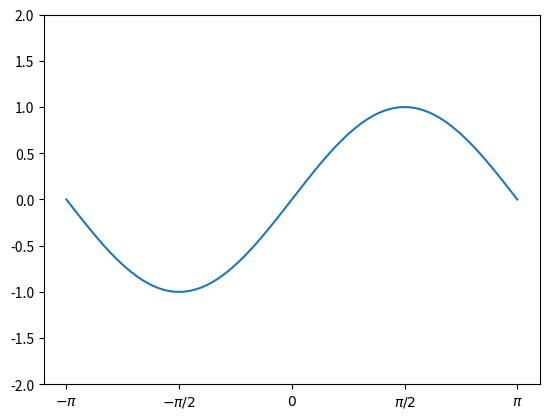

Write the Python code that produced this figure.
""" Este programa grafica la función seno"""

#Se importan las bibliotecas y funciones necesarias
from numpy import linspace, pi, sin
from matplotlib.pyplot import   plot, show, xlim, ylim
from matplotlib.pyplot import   xticks

# Puntos donde se evalúa el seno.
x = linspace( -pi, pi, 256)
y = sin(x)

# Realización de la gráfica.
plot(x, y, label = "seno")


# Límites para el eje y.
ylim(-2, 2)

# Marcas para el eje x.
xticks( [ -pi, -pi/2, 0, pi/2, pi ],
        [ r'$-\pi$', r'$-\pi/2$', r'$0$', r'$\pi/2$', r'$\pi$'] )

# Se despliega la gráfica.
show( )

